Run: headless pygame with SDL's dummy video driver; simulated clock (each Clock.tick advances the game by its frame time, no real sleeping); random seed 0; keys injected as events and as key.get_pressed() state; mouse plan: one left click at the window centre at the start of phase 2, then a move to the lower-right quarter at the start of phase 3.
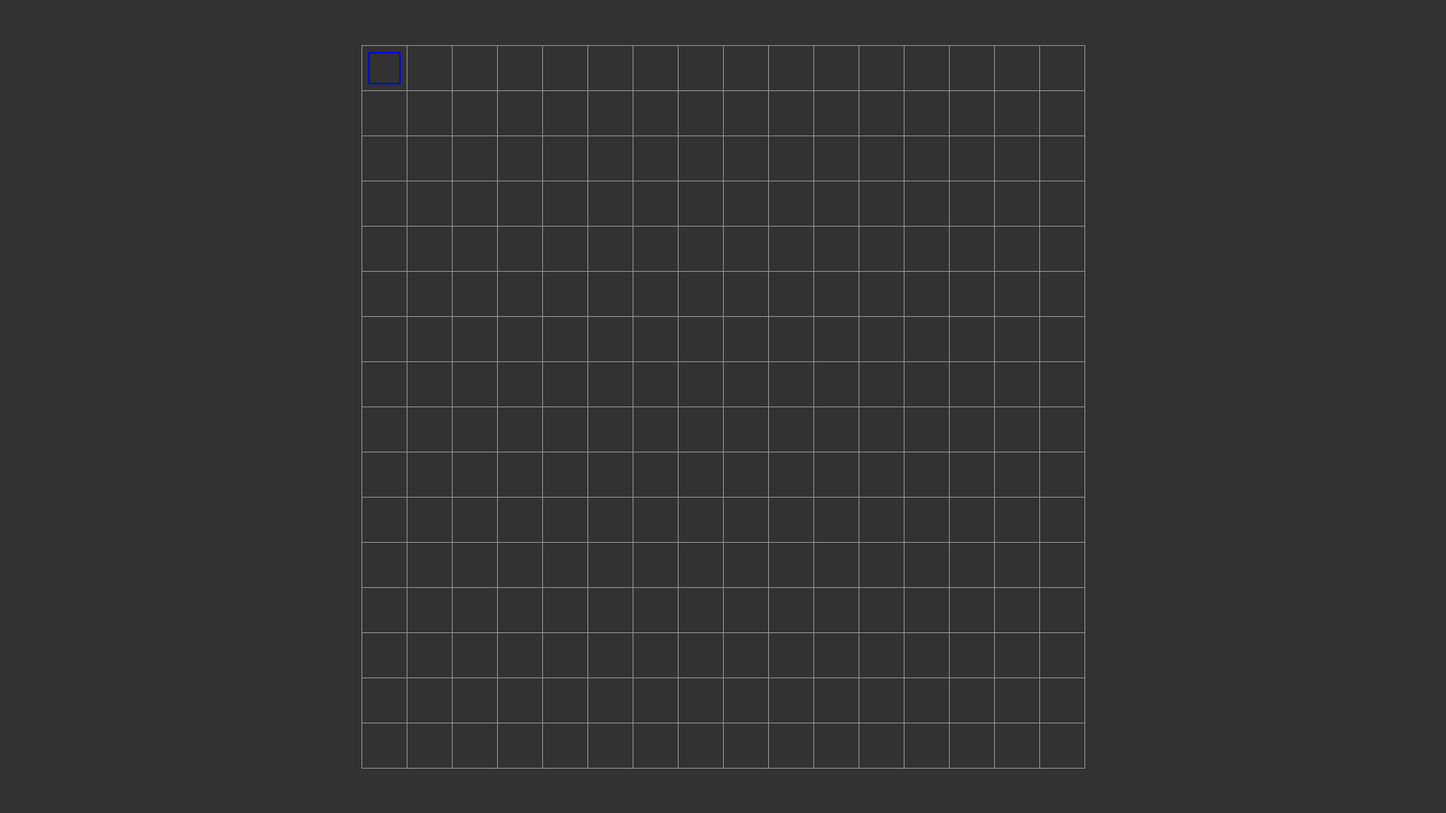
Frame 1 of 4 · flips 1–60 · no input
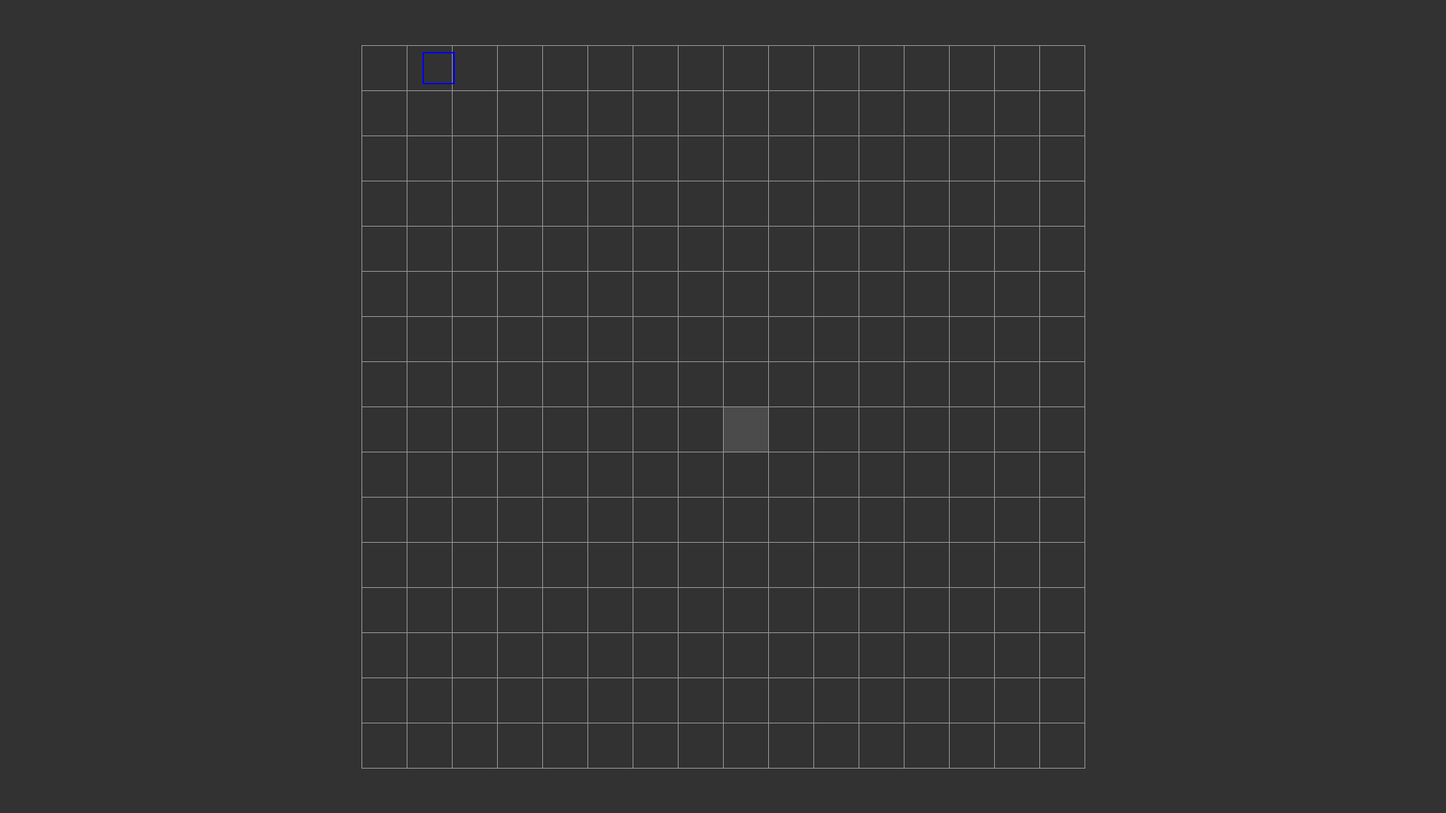
Frame 2 of 4 · flips 61–180 · clicked the window centre · tapped SPACE, RETURN · held RIGHT (→), D
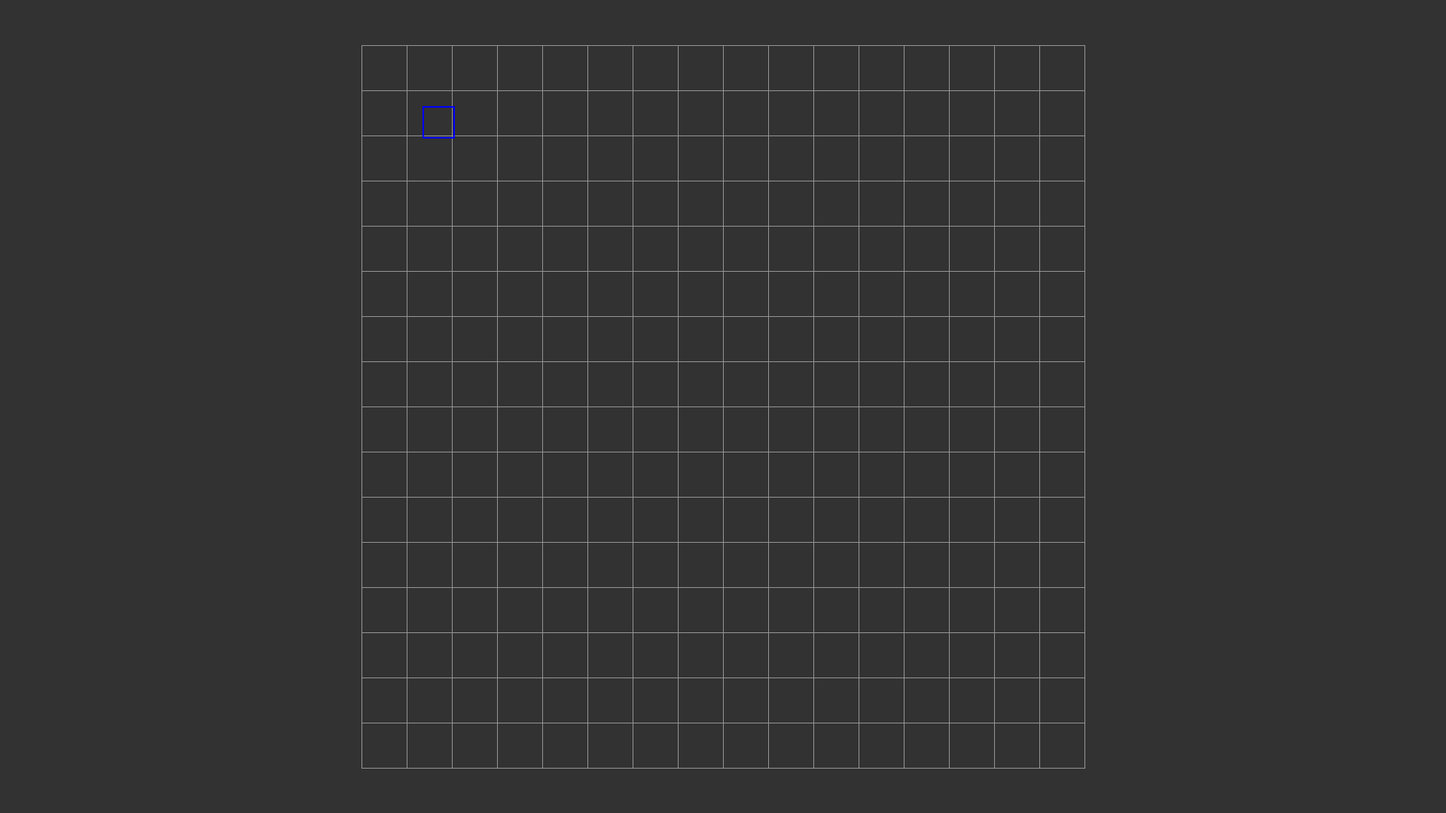
Frame 3 of 4 · flips 181–300 · moved the mouse to the lower-right quarter · held DOWN (↓), S
Frame 4 of 4 · flips 301–420 · held LEFT (←), A, UP (↑), W · screen same as frame 1, image omitted

The pygame program that drew these frames:

import pygame as pg
from math import floor, ceil


pg.font.init()


WIN_WIDTH, WIN_HEIGHT = 1920, 1080
BLOCK_SIZE = 60
GRID_SIZE = 16
GRID_START = ((WIN_WIDTH - BLOCK_SIZE * GRID_SIZE) / 2, (WIN_HEIGHT - BLOCK_SIZE * GRID_SIZE) / 2)
PLAYER_SPEED = .01

BACKGROUND_COLOR = (50, 50, 50)
GRID_COLOR = (150, 150, 150)
SELECTION_COLOR = (75, 75, 75)
WALL_SELECTION_COLOR = (125, 125, 125)
WALL_COLOR = (150, 150, 150)
TEXT_COLOR = (255, 255, 255)
PLAYER_COLOR = (0, 0, 255)
AABB_COLOR = (255, 0, 0)
LINE_HEIGHT = 24
LINE_WIDTH = 2

EMPTY = 0
WALL = 1

FONT = pg.font.SysFont("Arial", 24)


def to_screen_coords(grid_coords):
    return int(GRID_START[0] + grid_coords[0] * BLOCK_SIZE), \
           int(GRID_START[1] + grid_coords[1] * BLOCK_SIZE)


# Not perfect, but works pretty fine
class AABB:
    def __init__(self, pos, size):
        self.pos = pos
        self.size = size
        self.last_pos = pos
        self.delta = (0, 0)

    # Moves the box immediately
    def move(self, dx, dy):
        self.pos = (self.pos[0] + dx, self.pos[1] + dy)
        self.delta = (self.delta[0] + dx, self.delta[1] + dy)

    # But then resolves the collision moving the box along one axis at a time
    def collide(self, others):
        self.pos = self.last_pos

        self.pos = (self.pos[0], self.last_pos[1] + self.delta[1])
        for other in others:
            if self.delta[1] != 0 and other.pos[0] - self.size[0] < self.pos[0] < other.pos[0] + other.size[0]:
                if self.delta[1] > 0 and self.last_pos[1] <= other.pos[1] - self.size[1] < self.pos[1]:
                    self.pos = (self.pos[0], other.pos[1] - self.size[1])
                elif self.pos[1] < other.pos[1] + other.size[1] <= self.last_pos[1]:
                    self.pos = (self.pos[0], other.pos[1] + other.size[1])

        self.pos = (self.last_pos[0] + self.delta[0], self.pos[1])
        for other in others:
            if self.delta[0] != 0 and other.pos[1] - self.size[1] < self.pos[1] < other.pos[1] + other.size[1]:
                if self.delta[0] > 0 and self.last_pos[0] <= other.pos[0] - self.size[0] < self.pos[0]:
                    self.pos = (other.pos[0] - self.size[0], self.pos[1])
                elif self.pos[0] < other.pos[0] + other.size[0] <= self.last_pos[0]:
                    self.pos = (other.pos[0] + other.size[0], self.pos[1])

        self.last_pos = self.pos
        self.delta = (0, 0)


def main():
    screen = pg.display.set_mode((1920, 1080))
    pg.display.set_caption("Physics")

    def text(line, value):
        screen.blit(
            FONT.render(value, True, TEXT_COLOR),
            (10, 10 + line * LINE_HEIGHT)
        )

    def block(coords, color):
        screen_coords = to_screen_coords(coords)
        pg.draw.rect(
            screen, color,
            pg.Rect(
                screen_coords[0],
                screen_coords[1],
                BLOCK_SIZE, BLOCK_SIZE
            )
        )

    def aabb(box, color):
        pos = to_screen_coords(box.pos)
        pg.draw.rect(
            screen, color,
            pg.Rect(
                pos[0] + LINE_WIDTH,
                pos[1] + LINE_WIDTH,
                box.size[0] * BLOCK_SIZE - LINE_WIDTH,
                box.size[1] * BLOCK_SIZE - LINE_WIDTH
            ), LINE_WIDTH
        )

    grid = [[EMPTY for y in range(GRID_SIZE)] for x in range(GRID_SIZE)]
    player = AABB((.125, .125), (.75, .75))

    while True:
        for e in pg.event.get():
            if e.type == pg.QUIT:
                return

        screen.fill(BACKGROUND_COLOR)

        mouse_real_x, mouse_real_y = pg.mouse.get_pos()
        sel_x = floor((mouse_real_x - GRID_START[0]) / BLOCK_SIZE)
        sel_y = floor((mouse_real_y - GRID_START[1]) / BLOCK_SIZE)

        if 0 <= sel_x < GRID_SIZE and 0 <= sel_y < GRID_SIZE:
            pressed_buttons = pg.mouse.get_pressed()
            if pressed_buttons[0]:
                grid[sel_x][sel_y] = EMPTY
            elif pressed_buttons[2]:
                grid[sel_x][sel_y] = WALL

        pressed_keys = pg.key.get_pressed()

        if pressed_keys[pg.K_w]:
            player.move(0, -PLAYER_SPEED)
        elif pressed_keys[pg.K_s]:
            player.move(0, PLAYER_SPEED)

        if pressed_keys[pg.K_a]:
            player.move(-PLAYER_SPEED, 0)
        elif pressed_keys[pg.K_d]:
            player.move(PLAYER_SPEED, 0)

        aabbs = []
        
        for x in range(floor(player.pos[0]), floor(player.pos[0] + player.size[0]) + 1):
            for y in range(floor(player.pos[1]), floor(player.pos[1] + player.size[1]) + 1):
                if 0 <= x < GRID_SIZE and 0 <= y < GRID_SIZE and grid[x][y] == WALL:
                    aabbs.append(AABB((float(x), float(y)), (float(1), float(1))))

        player.collide(aabbs)

        # Draw selection and walls

        for x in range(0, GRID_SIZE):
            for y in range(0, GRID_SIZE):
                if grid[x][y] == WALL:
                    block((x, y), WALL_COLOR)

        if 0 <= sel_x < GRID_SIZE and 0 <= sel_y < GRID_SIZE:
            block((sel_x, sel_y), SELECTION_COLOR if grid[sel_x][sel_y] == EMPTY else WALL_SELECTION_COLOR)

        # Draw grid

        for x in range(0, GRID_SIZE + 1):
            pg.draw.line(
                screen, GRID_COLOR,
                to_screen_coords((x, 0)),
                to_screen_coords((x, GRID_SIZE))
            )

            pg.draw.line(
                screen, GRID_COLOR,
                to_screen_coords((0, x)),
                to_screen_coords((GRID_SIZE, x))
            )

        # Draw AABBs

        aabb(player, PLAYER_COLOR)
        for box in aabbs:
            aabb(box, AABB_COLOR)

        pg.display.flip()


if __name__ == "__main__":
    main()
